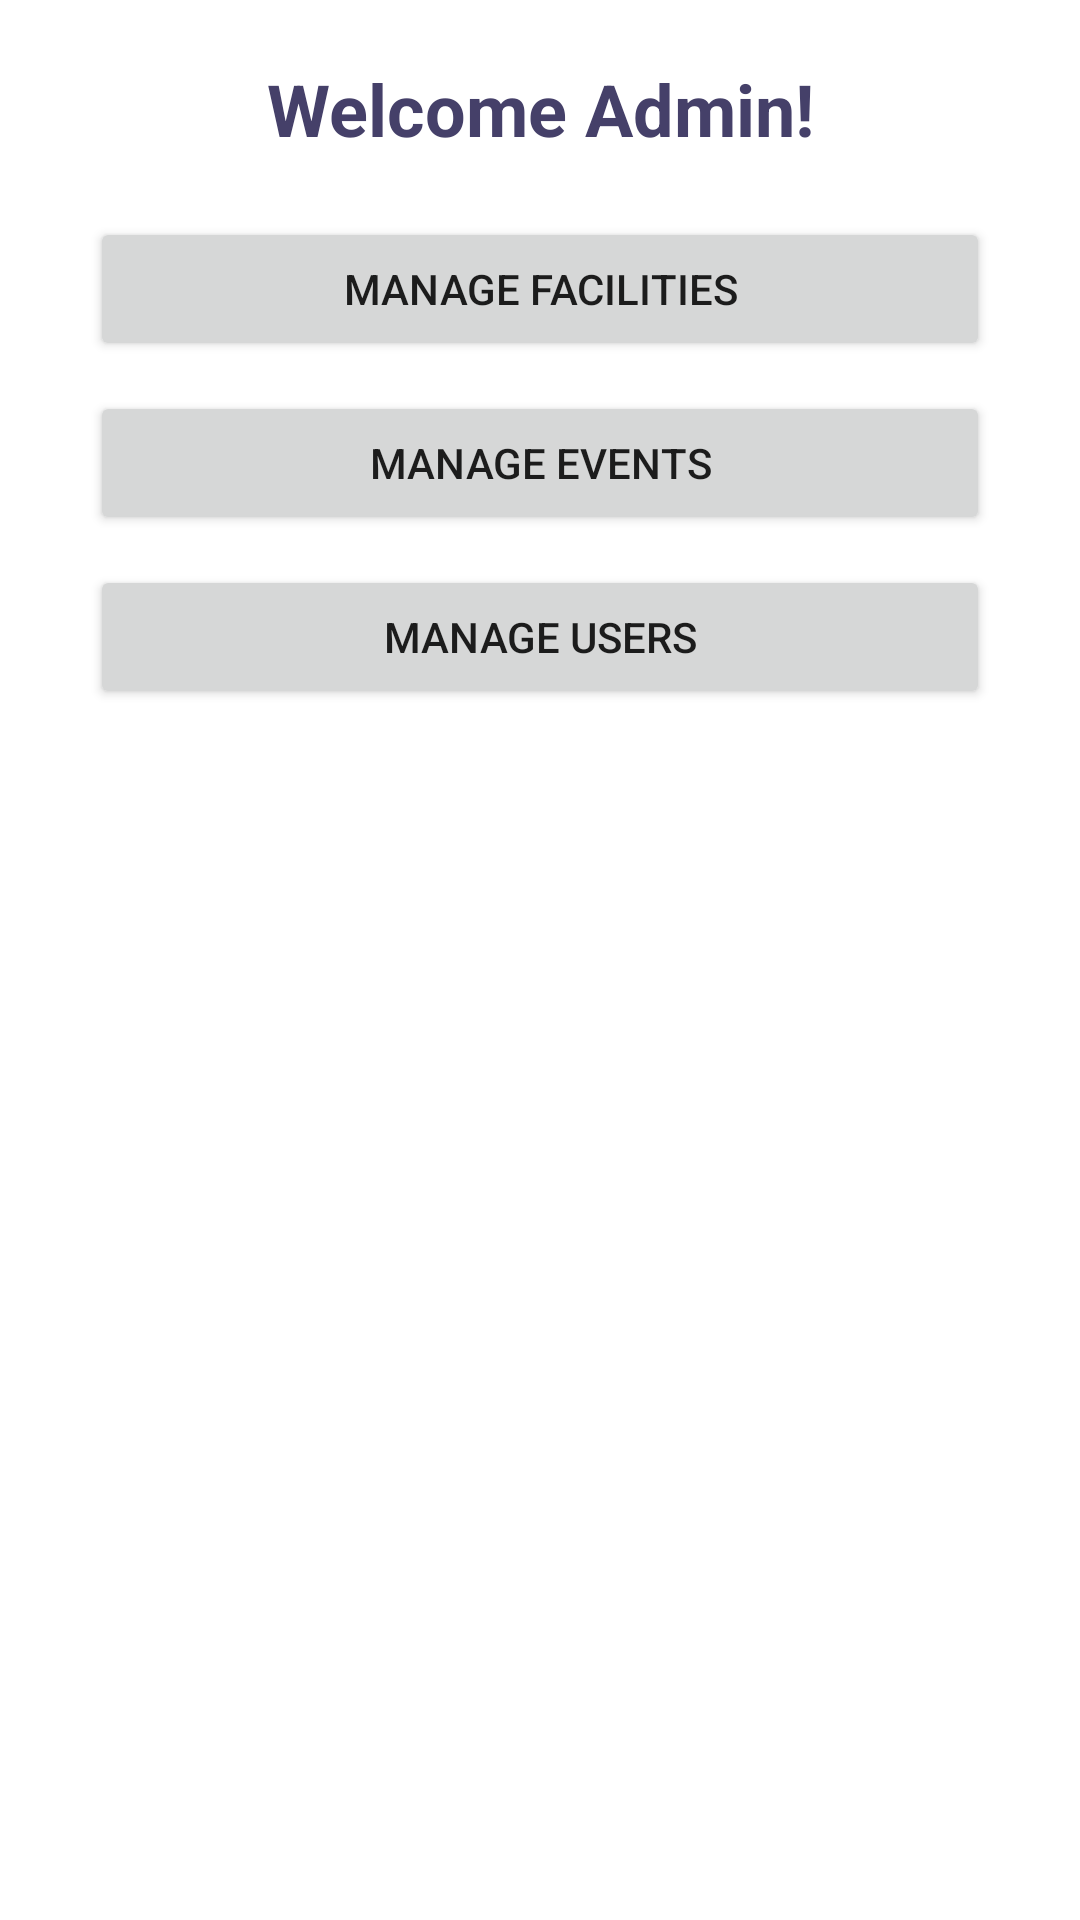

Android layout source for this screen:
<!-- AndroidManifest.xml: application theme Theme.MyApplication. -->
<!-- res/layout/admin_home_page.xml -->
<?xml version="1.0" encoding="utf-8"?>
<LinearLayout xmlns:android="http://schemas.android.com/apk/res/android"
    android:layout_width="match_parent"
    android:layout_height="match_parent"
    android:orientation="vertical">
    <TextView
        android:id="@+id/admin_welcome_text"
        android:layout_width="match_parent"
        android:layout_height="wrap_content"
        android:text="@string/welcome_admin"
        android:gravity="center"
        android:textSize="24sp"
        android:layout_marginTop="20dp"
        android:layout_marginBottom="20dp"
        android:textStyle="bold"
        android:textColor="@color/headingText"/>
    <LinearLayout
        android:id="@+id/admin_button_container"
        android:layout_width="match_parent"
        android:layout_height="wrap_content"
        android:orientation="vertical"
        android:gravity="center">
        <Button
            android:id="@+id/manage_facilities_button"
            android:layout_width="300dp"
            android:layout_height="wrap_content"
            android:layout_marginBottom="10dp"
            android:layout_gravity="center"
            android:text="@string/manage_facilities"/>
        <Button
            android:id="@+id/manage_events_button"
            android:layout_width="300dp"
            android:layout_height="wrap_content"
            android:layout_marginBottom="10dp"
            android:layout_gravity="center"
            android:text="@string/manage_events"/>
        <Button
            android:id="@+id/manage_users_button"
            android:layout_width="300dp"
            android:layout_height="wrap_content"
            android:layout_marginBottom="10dp"
            android:layout_gravity="center"
            android:text="@string/manage_users"/>
    </LinearLayout>

    <FrameLayout
        android:id="@+id/fragment_container"
        android:layout_width="match_parent"
        android:layout_height="match_parent"
        android:visibility="gone"
        />


</LinearLayout>
<!-- resources referenced by this layout -->
<resources>
  <color name="headingText">#454069</color>
  <string name="manage_events">Manage Events</string>
  <string name="manage_facilities">Manage Facilities</string>
  <string name="manage_users">Manage Users</string>
  <string name="welcome_admin">Welcome Admin!</string>
  <style name="Theme.MyApplication." parent="Theme.MaterialComponents.DayNight.DarkActionBar">
          
          <item name="colorPrimary">@color/purple_500</item>
          <item name="colorPrimaryVariant">@color/purple_700</item>
          <item name="colorOnPrimary">@color/white</item>
          
          <item name="colorSecondary">@color/teal_200</item>
          <item name="colorSecondaryVariant">@color/teal_700</item>
          <item name="colorOnSecondary">@color/black</item>
          
          <item name="android:statusBarColor">?attr/colorPrimaryVariant</item>
          
      </style>
  <color name="purple_500">#FF6200EE</color>
  <color name="purple_700">#FF3700B3</color>
  <color name="white">#FFFFFFFF</color>
  <color name="teal_200">#FF03DAC5</color>
  <color name="teal_700">#FF018786</color>
  <color name="black">#FF000000</color>
</resources>
